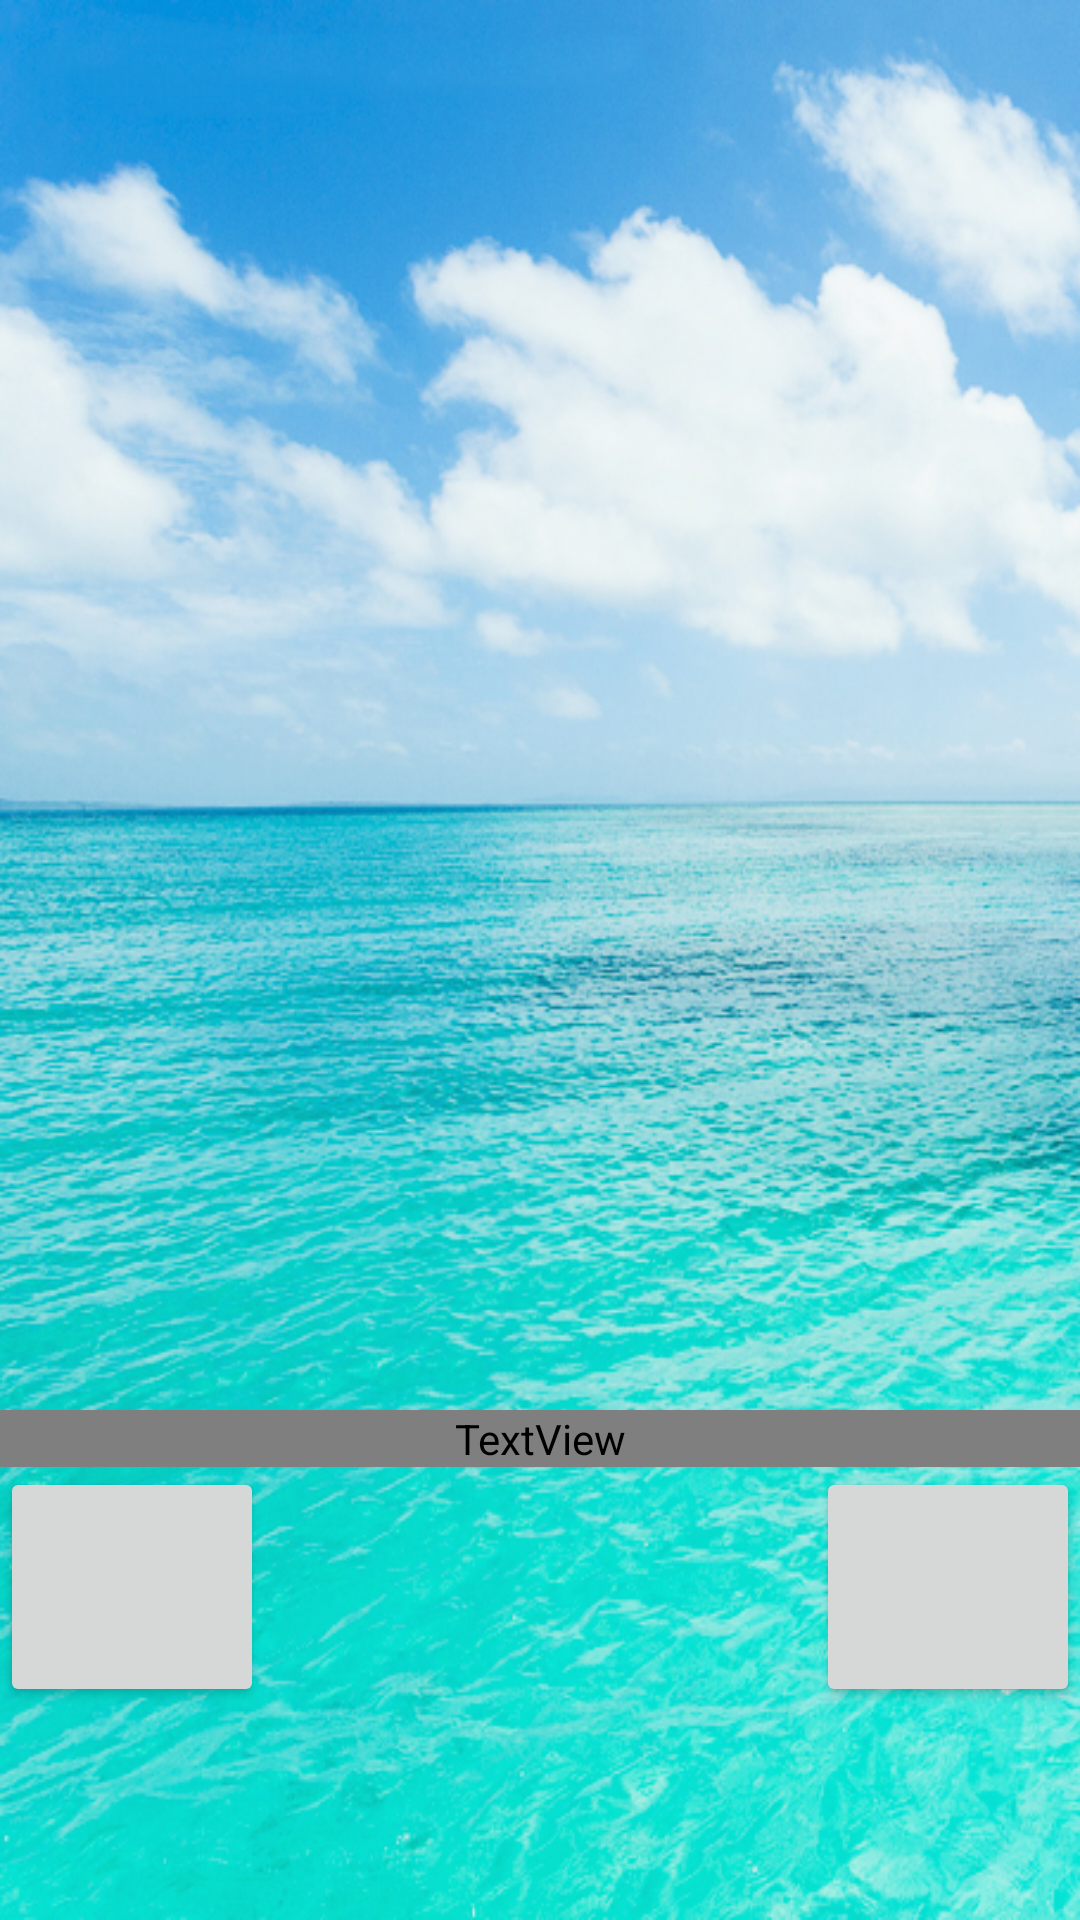

Produce the Android XML layout that renders to this screen, including the resource entries it uses.
<!-- AndroidManifest.xml: application theme AppTheme -->
<!-- res/layout/activity_win.xml -->
<?xml version="1.0" encoding="utf-8"?>
<RelativeLayout xmlns:android="http://schemas.android.com/apk/res/android"
    android:orientation="vertical" android:layout_width="match_parent"
    android:background="@drawable/background"
    android:id="@+id/endLayout"
    android:layout_height="match_parent">

    <RelativeLayout
        android:layout_width="match_parent"
        android:layout_height="match_parent"
        android:layout_gravity="center_horizontal">

        <ImageView
            android:layout_width="300dp"
            android:layout_height="300dp"
            android:id="@+id/endImageView"
            android:layout_centerInParent="true"
            android:layout_centerHorizontal="true"
            android:layout_centerVertical="true"
            android:layout_gravity="center_horizontal" />

        <ImageView
            android:layout_width="match_parent"
            android:layout_height="match_parent"
            android:id="@+id/blast"
            />

        <ImageView
            android:layout_width="200dp"
            android:layout_height="200dp"
            android:id="@+id/fireworks1"
            android:layout_alignRight="@id/endImageView"/>

        <ImageView
            android:layout_width="200dp"
            android:layout_height="200dp"
            android:id="@+id/fireworks2"
            android:layout_alignBottom="@id/endImageView"/>

        <ImageView
            android:layout_width="200dp"
            android:layout_height="200dp"
            android:id="@+id/fireworks3"
            android:layout_alignParentLeft="true"/>


        <TextView
            android:id="@+id/finalScore"
            android:layout_width="fill_parent"
            android:layout_height="wrap_content"
            android:fontFamily="@string/auth_google_play_services_client_google_display_name"
            android:textColor="@android:color/black"
            android:textSize="20dp"
            android:theme="@style/finalScore"
            android:gravity="center"
            android:layout_below="@id/endImageView"
            android:layout_gravity="center_horizontal" />
        <Button
            android:id="@+id/btn_scores_end"
            android:layout_below="@id/finalScore"
            android:layout_width="wrap_content"
            android:layout_height="80dp"
            android:layout_marginTop="0dp"
            android:layout_marginBottom="0dp"
            android:gravity="center"
            android:padding="0dp"
            android:src="@mipmap/highscores"/>

        <Button
            android:id="@+id/btn_play_again"
            android:layout_below="@id/finalScore"
            android:layout_alignEnd="@+id/finalScore"
            android:layout_width="wrap_content"
            android:layout_height="80dp"
            android:layout_marginTop="0dp"
            android:layout_marginBottom="0dp"
            android:gravity="right"
            android:padding="0dp"
            />
    </RelativeLayout>

    <FrameLayout
        android:id="@+id/fragmentPlace"
        android:layout_width="match_parent"
        android:layout_height="wrap_content"
        android:layout_centerInParent="true"/>


    
        
        
        
        
        
        
        
        

</RelativeLayout>




<!-- resources referenced by this layout -->
<resources>
  <!-- drawable background: png bitmap (drawable, 428738 bytes) -->
  <!-- mipmap highscores: png bitmap (mipmap-hdpi, 1902 bytes) -->
  <style name="finalScore" parent="Theme.AppCompat.Light">
          <item name="colorControlHighlight">@android:color/holo_orange_light</item>
          <item name="colorButtonNormal">@android:color/holo_orange_dark</item>
      </style>
  <style name="AppTheme" parent="Theme.AppCompat.Light.DarkActionBar">
          
          <item name="colorPrimary">@color/colorPrimary</item>
          <item name="colorPrimaryDark">@color/colorPrimaryDark</item>
          <item name="colorAccent">@color/colorAccent</item>
      </style>
  <!-- not gathered from this repository: default colours our renderer supplied (Android Studio template values) -->
  <color name="colorPrimary">#FF6200EE</color>
  <color name="colorPrimaryDark">#FF3700B3</color>
  <color name="colorAccent">#FF03DAC5</color>
</resources>
